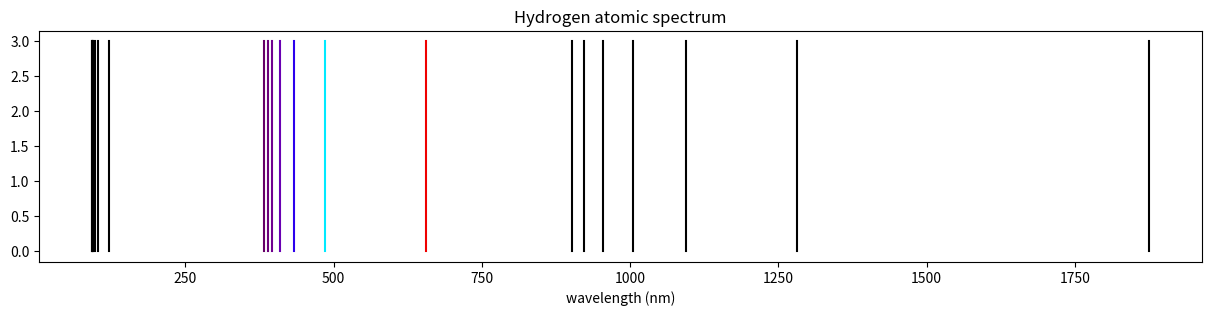

This chart was generated by the following Python code:
import numpy as np
import matplotlib.pyplot as plt
import matplotlib.colors
import warnings

warnings.filterwarnings("ignore")

# constants

m_e = 9.10938e-31
e = 1.60218e-19
eo = 8.85419e-12
h = 6.626e-34
hc = 1.98645e-25

def E(n):
    return -m_e*(e**4)/(8.*(eo**2)*(h**2)*(n**2))
def deltaE(m, n):
    return abs(E(m) - E(n))
def lamda(m, n):
    return hc / deltaE(m, n)

# cmap for realistic color, retrieved from
# https://stackoverflow.com/questions/44959955/matplotlib-color-under-curve-based-on-spectral-color

def wavelength_to_rgb(wavelength, gamma=0.8):
    ''' taken from http://www.noah.org/wiki/Wavelength_to_RGB_in_Python
    This converts a given wavelength of light to an 
    approximate RGB color value. The wavelength must be given
    in nanometers in the range from 380 nm through 750 nm
    (789 THz through 400 THz).

    Based on code by Dan Bruton
    http://www.physics.sfasu.edu/astro/color/spectra.html
    '''
    wavelength = float(wavelength)
    if wavelength >= 380 and wavelength <= 440:
        attenuation = 0.3 + 0.7 * (wavelength - 380) / (440 - 380)
        R = ((-(wavelength - 440) / (440 - 380)) * attenuation) ** gamma
        G = 0.0
        B = (1.0 * attenuation) ** gamma
    elif wavelength >= 440 and wavelength <= 490:
        R = 0.0
        G = ((wavelength - 440) / (490 - 440)) ** gamma
        B = 1.0
    elif wavelength >= 490 and wavelength <= 510:
        R = 0.0
        G = 1.0
        B = (-(wavelength - 510) / (510 - 490)) ** gamma
    elif wavelength >= 510 and wavelength <= 580:
        R = ((wavelength - 510) / (580 - 510)) ** gamma
        G = 1.0
        B = 0.0
    elif wavelength >= 580 and wavelength <= 645:
        R = 1.0
        G = (-(wavelength - 645) / (645 - 580)) ** gamma
        B = 0.0
    elif wavelength >= 645 and wavelength <= 750:
        attenuation = 0.3 + 0.7 * (750 - wavelength) / (750 - 645)
        R = (1.0 * attenuation) ** gamma
        G = 0.0
        B = 0.0
    else:
        R = 0.0
        G = 0.0
        B = 0.0
    return (R,G,B,1)

clim=(350,780)
norm = plt.Normalize(*clim)
wl = np.arange(clim[0],clim[1]+1,2)
colorlist = list(zip(norm(wl),[wavelength_to_rgb(w) for w in wl]))
spectralmap = matplotlib.colors.LinearSegmentedColormap.from_list("spectrum", colorlist)

ones = np.ones(10)
y = np.linspace(0, 3, 10)

fig = plt.figure(figsize = (15, 3))

# start: m, end: n

for n in range(1,4):
    
    for m in range(n+1, n+8):
        
        wavelength = lamda(m, n) * 1e9
        norm_wavelength = (wavelength - 350) / 430
        plt.plot(wavelength*ones, y, c=spectralmap(norm_wavelength))
        
plt.xlabel('wavelength (nm)')
plt.title('Hydrogen atomic spectrum')
plt.show()
